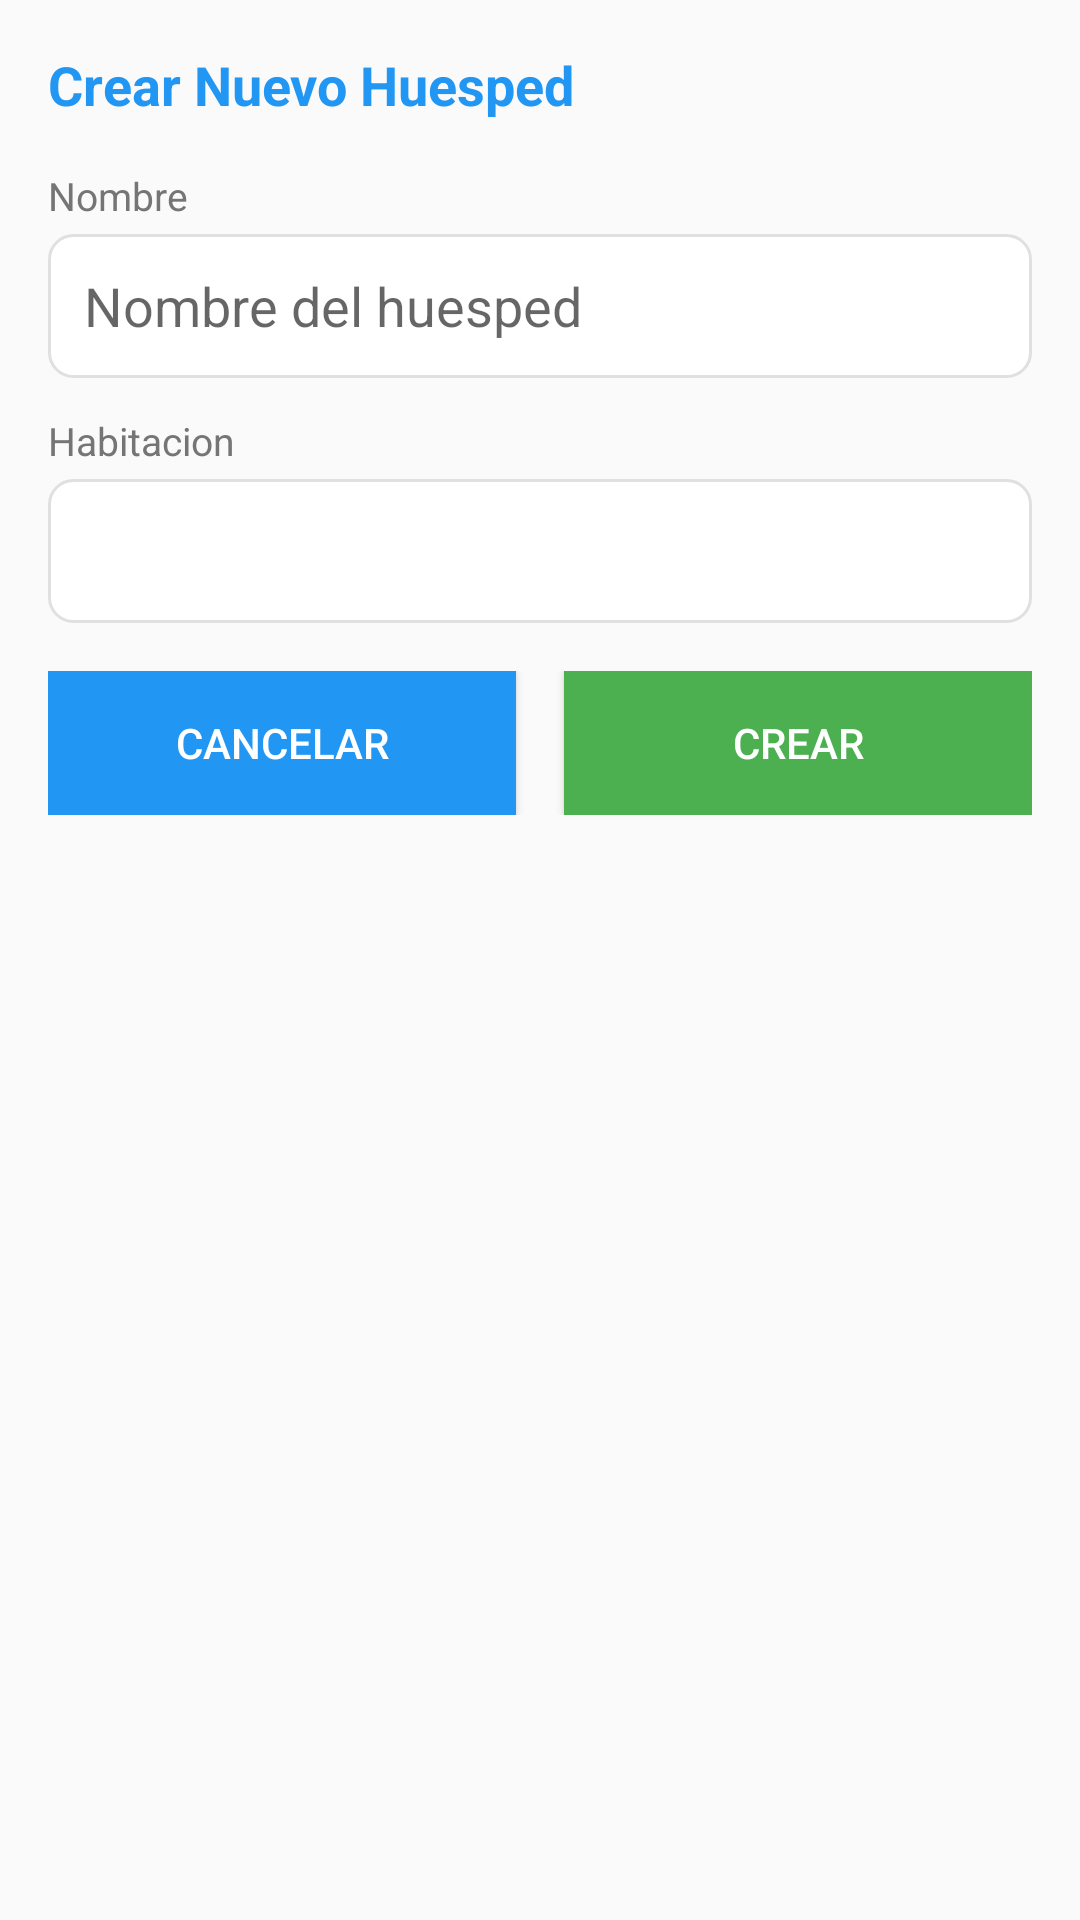

Android layout source for this screen:
<!-- AndroidManifest.xml: application theme Theme.HospedeFact -->
<!-- res/layout/dialog_nuevo_huesped.xml -->
<?xml version="1.0" encoding="utf-8"?>
<LinearLayout xmlns:android="http://schemas.android.com/apk/res/android"
    android:layout_width="match_parent"
    android:layout_height="wrap_content"
    android:orientation="vertical"
    android:padding="16dp"
    android:background="#FAFAFA">

    <TextView
        android:layout_width="match_parent"
        android:layout_height="wrap_content"
        android:text="Crear Nuevo Huesped"
        android:textSize="18sp"
        android:textStyle="bold"
        android:textColor="#2196F3"
        android:layout_marginBottom="16dp" />

    <TextView
        android:layout_width="match_parent"
        android:layout_height="wrap_content"
        android:text="Nombre"
        android:textSize="13sp"
        android:textColor="#757575"
        android:layout_marginBottom="4dp" />

    <EditText
        android:id="@+id/input_nombre_huesped"
        android:layout_width="match_parent"
        android:layout_height="48dp"
        android:hint="Nombre del huesped"
        android:padding="12dp"
        android:background="@drawable/edit_text_bg"
        android:layout_marginBottom="12dp" />

    <TextView
        android:layout_width="match_parent"
        android:layout_height="wrap_content"
        android:text="Habitacion"
        android:textSize="13sp"
        android:textColor="#757575"
        android:layout_marginBottom="4dp" />

    <Spinner
        android:id="@+id/spinner_habitacion"
        android:layout_width="match_parent"
        android:layout_height="48dp"
        android:background="@drawable/edit_text_bg"
        android:layout_marginBottom="16dp" />

    <LinearLayout
        android:layout_width="match_parent"
        android:layout_height="wrap_content"
        android:orientation="horizontal">

        <Button
            android:id="@+id/btn_cancelar_huesped_dialog"
            android:layout_width="0dp"
            android:layout_height="48dp"
            android:layout_weight="1"
            android:text="Cancelar"
            android:textSize="14sp"
            android:layout_marginRight="8dp"
            android:background="@color/button_color"
            android:textColor="#FFFFFF" />

        <Button
            android:id="@+id/btn_crear_huesped_dialog"
            android:layout_width="0dp"
            android:layout_height="48dp"
            android:layout_weight="1"
            android:text="Crear"
            android:textSize="14sp"
            android:layout_marginLeft="8dp"
            android:background="@color/success_green"
            android:textColor="#FFFFFF" />

    </LinearLayout>

</LinearLayout>
<!-- resources referenced by this layout -->
<resources>
  <color name="button_color">#2196F3</color>
  <color name="success_green">#4CAF50</color>
  <!-- drawable edit_text_bg (drawable) -->
  <?xml version="1.0" encoding="utf-8"?>
  <shape xmlns:android="http://schemas.android.com/apk/res/android"
      android:shape="rectangle">
  
      
      <solid android:color="#FFFFFF" />
  
      
      <stroke
          android:width="1dp"
          android:color="#E0E0E0" />
  
      
      <corners android:radius="8dp" />
  
      
      <padding
          android:left="4dp"
          android:top="4dp"
          android:right="4dp"
          android:bottom="4dp" />
  </shape>
  <style name="Theme.HospedeFact" parent="Theme.AppCompat.DayNight.NoActionBar" />
</resources>
